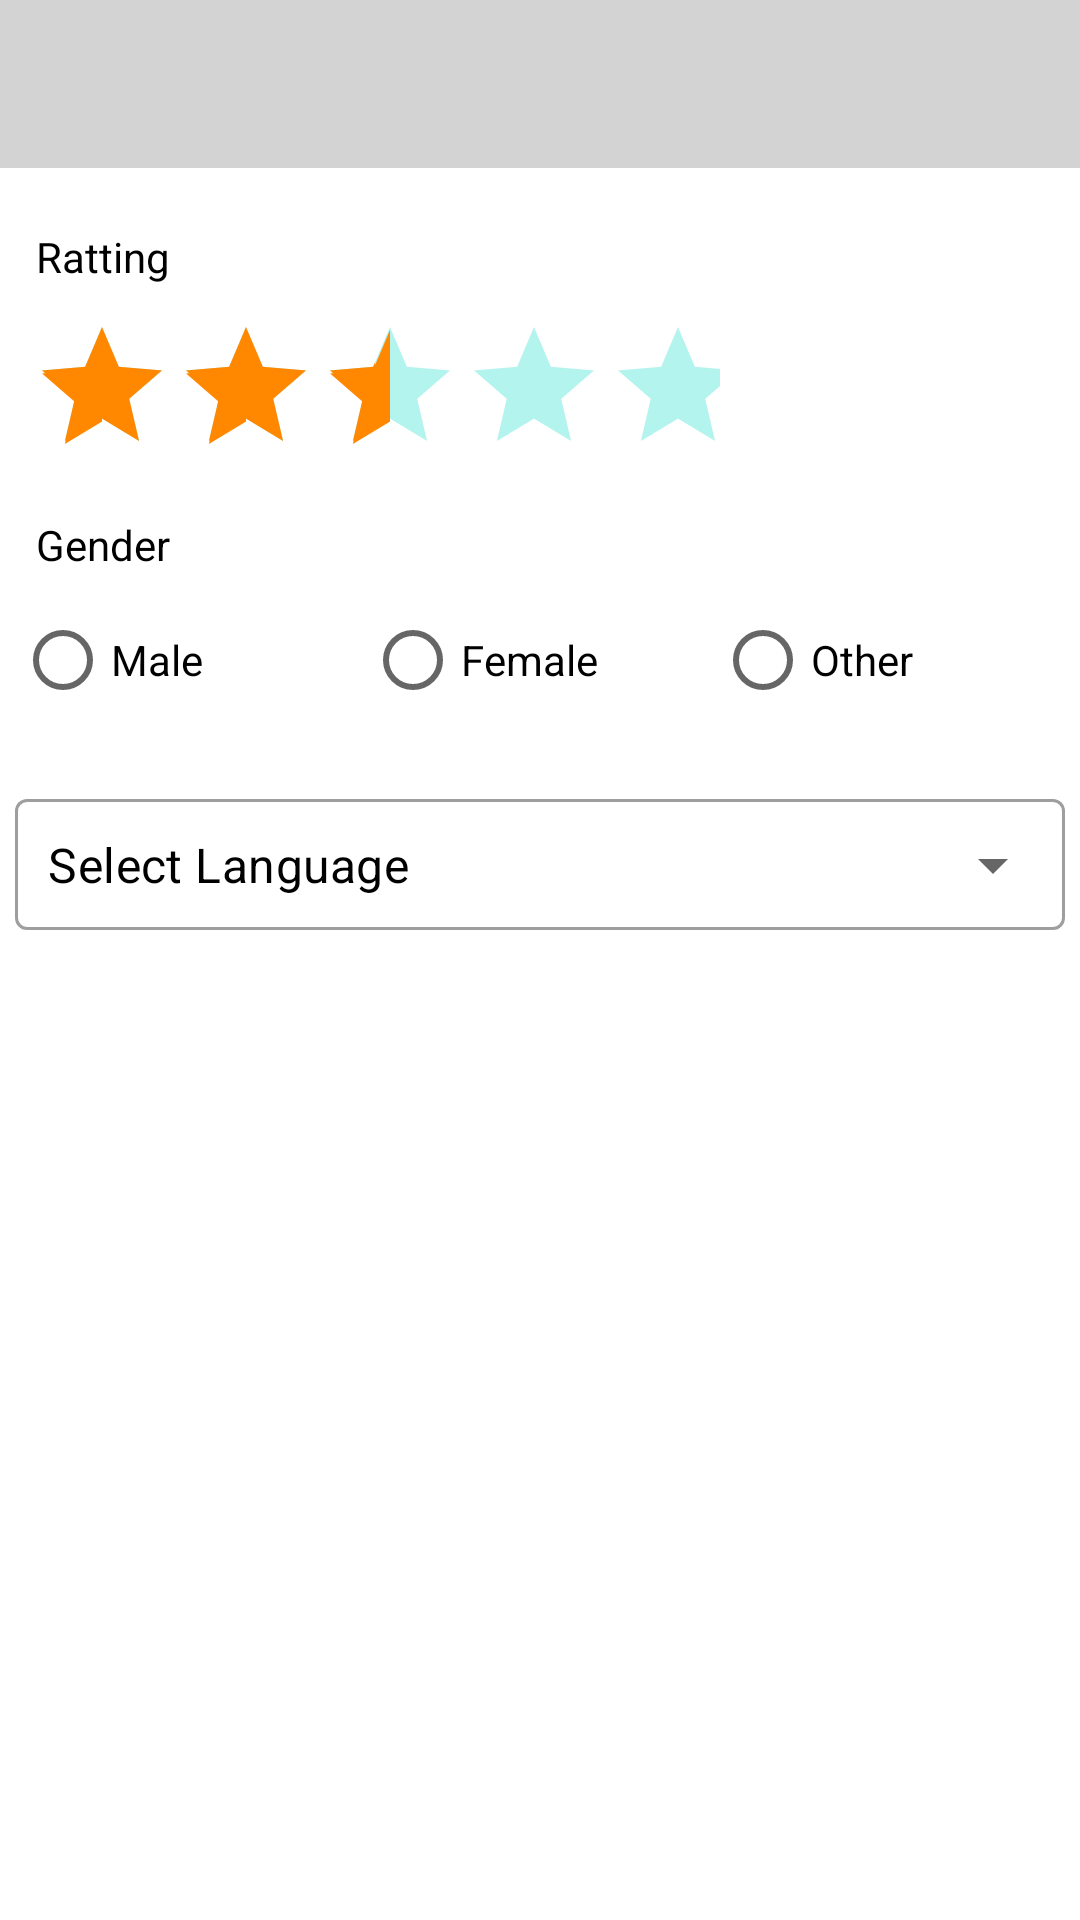

Write the Android layout XML for this screen, with the resource values it uses.
<!-- AndroidManifest.xml: application theme Theme.MyApplication -->
<!-- res/layout/activity_feed_back.xml -->
<?xml version="1.0" encoding="utf-8"?>
<LinearLayout xmlns:android="http://schemas.android.com/apk/res/android"
    xmlns:app="http://schemas.android.com/apk/res-auto"
    xmlns:tools="http://schemas.android.com/tools"
    android:layout_width="match_parent"
    android:layout_height="match_parent"
    android:orientation="vertical"
    tools:context=".activities.FeedBackActivity">

    <include layout="@layout/toolbar_layout" />


    <LinearLayout
        android:layout_width="match_parent"
        android:layout_height="wrap_content"
        android:orientation="vertical"
        android:layout_marginStart="5dp"
        android:layout_marginEnd="5dp">


        <LinearLayout
            android:layout_width="match_parent"
            android:layout_height="wrap_content"
            android:orientation="vertical"
            android:layout_marginTop="15dp">

            <TextView
                android:id="@+id/ratting_txt"
                android:layout_width="match_parent"
                android:layout_height="wrap_content"
                android:text="Ratting"
                android:fontFamily="sans-serif"
                android:textSize="14sp"
                android:paddingStart="7dp"
                android:paddingTop="5dp"
                android:paddingBottom="5dp"
                android:textColor="@color/black"/>


            <RatingBar
                android:id="@+id/rating_feedback"
                android:layout_width="wrap_content"
                android:layout_height="wrap_content"
                android:rating="2.5"
                android:padding="5dp"
                android:theme="@style/RatingBar"/>


            <TextView
                android:id="@+id/gender_txt"
                android:layout_width="match_parent"
                android:layout_height="wrap_content"
                android:text="Gender"
                android:fontFamily="sans-serif"
                android:textSize="14sp"
                android:paddingStart="7dp"
                android:paddingTop="5dp"
                android:paddingBottom="5dp"
                android:textColor="@color/black"/>

            <RadioGroup
                android:id="@+id/gender_rg"
                android:layout_width="match_parent"
                android:layout_height="wrap_content"
                android:orientation="horizontal">

                <RadioButton
                    android:id="@+id/male_rb"
                    android:layout_width="0dp"
                    android:layout_weight="1"
                    android:layout_height="wrap_content"
                    android:textSize="14sp"
                    android:text="Male"/>

                <RadioButton
                    android:id="@+id/female_rb"
                    android:layout_width="0dp"
                    android:layout_weight="1"
                    android:layout_height="wrap_content"
                    android:textSize="14sp"
                    android:text="Female"/>

                <RadioButton
                    android:id="@+id/other_rb"
                    android:layout_width="0dp"
                    android:layout_weight="1"
                    android:layout_height="wrap_content"
                    android:textSize="14sp"
                    android:text="Other"/>
            </RadioGroup>


        </LinearLayout>

        <com.google.android.material.textfield.TextInputLayout
            style="@style/Widget.MaterialComponents.TextInputLayout.OutlinedBox.ExposedDropdownMenu"
            android:layout_width="match_parent"
            android:layout_height="wrap_content"
            android:layout_marginTop="15dp"
            android:layout_marginBottom="9dp"
            android:background="@color/white">

            <AutoCompleteTextView
                android:id="@+id/select_language_actv"
                android:layout_width="match_parent"
                android:layout_height="wrap_content"
                android:paddingStart="11dp"
                android:paddingTop="11dp"
                android:inputType="none"
                android:focusable="false"
                android:paddingBottom="11dp"
                android:text="Select Language"
                android:textColor="@color/black" />
        </com.google.android.material.textfield.TextInputLayout>


        <androidx.recyclerview.widget.RecyclerView
            android:id="@+id/feedback_quetionary_recyler"
            android:layout_width="match_parent"
            android:layout_height="wrap_content"
            android:layout_marginTop="11dp"
            tools:listitem="@layout/feedback_quationary"/>

    </LinearLayout>




</LinearLayout>
<!-- res/layout/toolbar_layout.xml (included above) -->
<?xml version="1.0" encoding="utf-8"?>
<androidx.appcompat.widget.Toolbar xmlns:android="http://schemas.android.com/apk/res/android"
    xmlns:app="http://schemas.android.com/apk/res-auto"
    android:id="@+id/toolbar"
    android:layout_width="match_parent"
    android:layout_height="wrap_content"
    android:background="@color/light_gray"
    app:titleTextColor="@color/black"
    android:theme="@style/ThemeOverlay.AppCompat.Dark"
   >
    
</androidx.appcompat.widget.Toolbar>
<!-- res/layout/feedback_quationary.xml (included above) -->
<?xml version="1.0" encoding="utf-8"?>
<LinearLayout xmlns:android="http://schemas.android.com/apk/res/android"
    android:layout_width="match_parent"
    android:layout_height="wrap_content"
    android:orientation="vertical">


    <TextView
        android:id="@+id/quetion_text"
        android:layout_width="wrap_content"
        android:layout_height="wrap_content"
        android:fontFamily="sans-serif"
        android:paddingStart="7dp"
        android:layout_marginTop="17dp"
        android:text="Are toilet seats clean ?"
        android:textAppearance="@style/TextAppearance.AppCompat.Body1"
        android:textColor="@color/black"
        android:textSize="14sp" />
    <RadioGroup
        android:id="@+id/q_one_RG"
        android:layout_width="match_parent"
        android:layout_height="wrap_content"
        android:layout_marginStart="18dp"
        android:layout_marginTop="14dp"
        android:orientation="vertical">

        <RadioButton
            android:id="@+id/yes_radio_btn"
            android:layout_width="100dp"
            android:layout_height="wrap_content"
            android:gravity="center"
            android:text="Yes"
            android:textSize="14sp"/>

        <RadioButton
            android:id="@+id/no_radio_btn"
            android:layout_width="100dp"
            android:layout_height="wrap_content"
            android:layout_marginTop="7dp"
            android:gravity="center"
            android:text="No"
            android:textSize="14sp" />

    </RadioGroup>

</LinearLayout>
<!-- resources referenced by this layout -->
<resources>
  <color name="black">#FF000000</color>
  <color name="light_gray">#d3d3d3</color>
  <color name="white">#FFFFFFFF</color>
  <style name="RatingBar" parent="Theme.AppCompat">
          <item name="colorControlNormal">@color/teal_200</item>
          <item name="colorControlActivated">@color/duskYellow</item>
      </style>
  <style name="Theme.MyApplication" parent="Theme.MaterialComponents.Light.NoActionBar">
          
          <item name="colorPrimary">@color/purple_500</item>
          <item name="colorPrimaryVariant">@color/purple_700</item>
          <item name="colorOnPrimary">@color/white</item>
          
          <item name="colorSecondary">@color/teal_200</item>
          <item name="colorSecondaryVariant">@color/teal_700</item>
          <item name="colorOnSecondary">@color/black</item>
          
          <item name="android:statusBarColor" tools:targetApi="l">?attr/colorPrimaryVariant</item>
          
      </style>
  <color name="teal_200">#FF03DAC5</color>
  <color name="duskYellow">#ffff8800</color>
  <color name="purple_500">#FF6200EE</color>
  <color name="purple_700">#FF3700B3</color>
  <color name="teal_700">#FF018786</color>
</resources>
